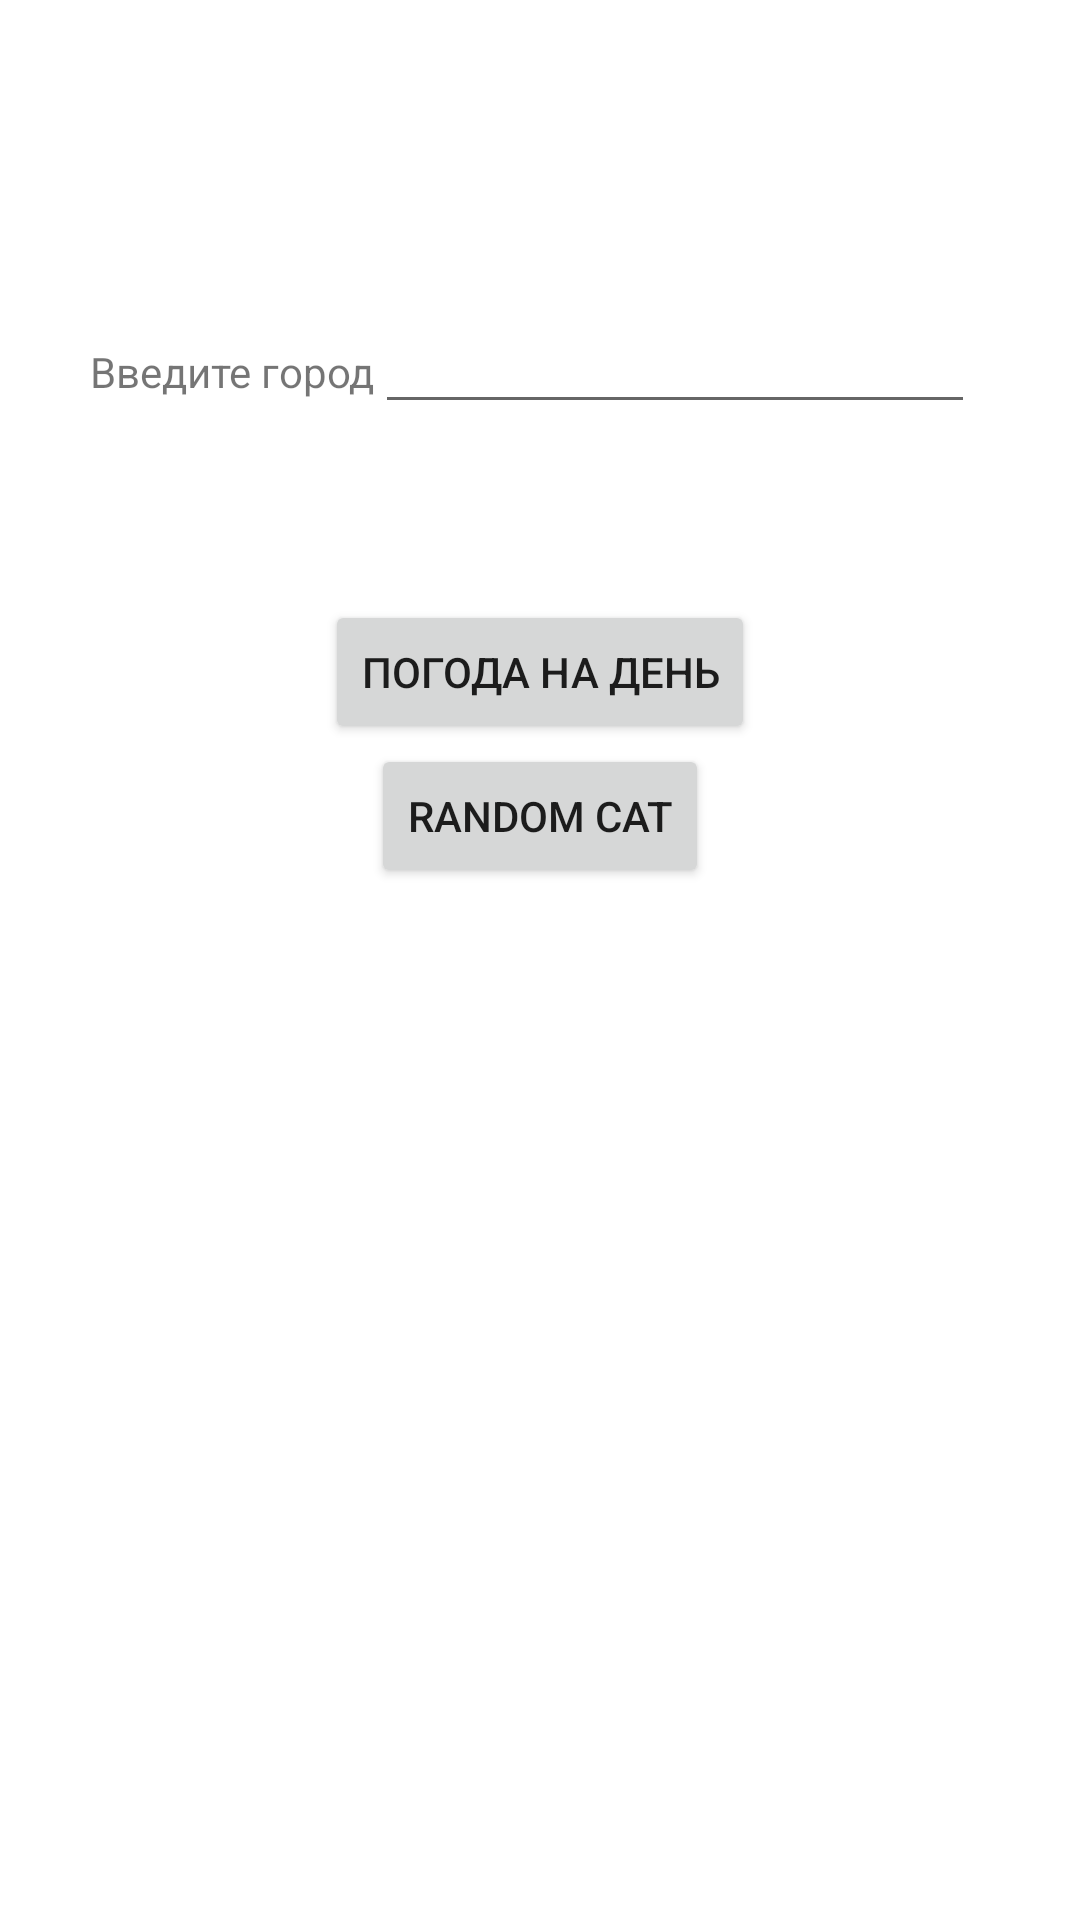

Layout XML and referenced resources for this Android screen:
<!-- AndroidManifest.xml: application theme Theme.MyWeatherApp -->
<!-- res/layout/activity_main.xml -->
<?xml version="1.0" encoding="utf-8"?>
<androidx.appcompat.widget.LinearLayoutCompat xmlns:android="http://schemas.android.com/apk/res/android"
    xmlns:app="http://schemas.android.com/apk/res-auto"
    xmlns:tools="http://schemas.android.com/tools"
    android:layout_width="match_parent"
    android:layout_height="match_parent"
    android:orientation="vertical"

    tools:context=".MainActivity">
<LinearLayout
    android:paddingTop="100dp"
    android:layout_width="match_parent"
    android:layout_height="wrap_content"
    >
    <TextView android:layout_height="100dp"
        android:layout_marginLeft="30dp"
        android:layout_width="wrap_content"
        android:text="@string/input_city"> </TextView>>
    <EditText android:layout_height="wrap_content"
        android:layout_width="200dp"
        android:id="@+id/edit">
    </EditText>
    >
</LinearLayout>
    <LinearLayout
        android:layout_width="match_parent"
        android:layout_height="wrap_content"
        android:orientation="vertical"
        >
    <Button
        android:id="@+id/but1"
        android:layout_gravity="center"
        android:layout_width="wrap_content"
        android:layout_height="wrap_content"
        android:text="@string/dayweather">
    </Button>
    <Button
        android:id="@+id/but2"
        android:layout_gravity="center"
        android:layout_width="wrap_content"
        android:layout_height="wrap_content"
        android:text="@string/random_cat">
    </Button>
        <ImageView
            android:id="@+id/image1"
            android:layout_width="200dp"
            android:layout_height="200dp"
            android:src="@drawable/sky"
            ></ImageView>
    </LinearLayout>
</androidx.appcompat.widget.LinearLayoutCompat>
<!-- resources referenced by this layout -->
<resources>
  <string name="dayweather">погода на день</string>
  <string name="input_city">Введите город</string>
  <string name="random_cat">Random cat</string>
  <style name="Theme.MyWeatherApp" parent="Theme.MaterialComponents.DayNight.DarkActionBar">
          
          <item name="colorPrimary">@color/purple_500</item>
          <item name="colorPrimaryVariant">@color/purple_700</item>
          <item name="colorOnPrimary">@color/white</item>
          
          <item name="colorSecondary">@color/teal_200</item>
          <item name="colorSecondaryVariant">@color/teal_700</item>
          <item name="colorOnSecondary">@color/black</item>
          
          <item name="android:statusBarColor" tools:targetApi="l">?attr/colorPrimaryVariant</item>
          
  
      </style>
  <color name="purple_500">#FF6200EE</color>
  <color name="purple_700">#FF3700B3</color>
  <color name="white">#FFFFFFFF</color>
  <color name="teal_200">#FF03DAC5</color>
  <color name="teal_700">#FF018786</color>
  <color name="black">#FF000000</color>
</resources>
